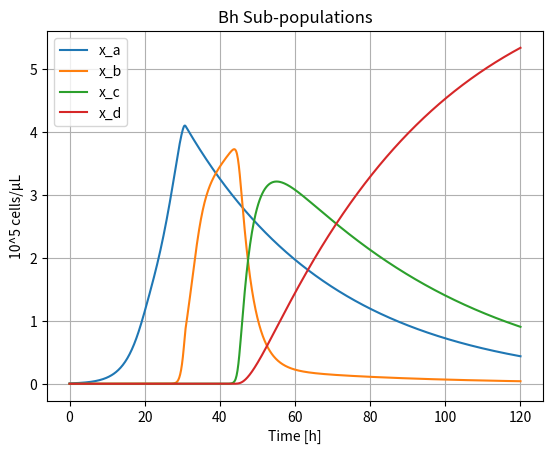
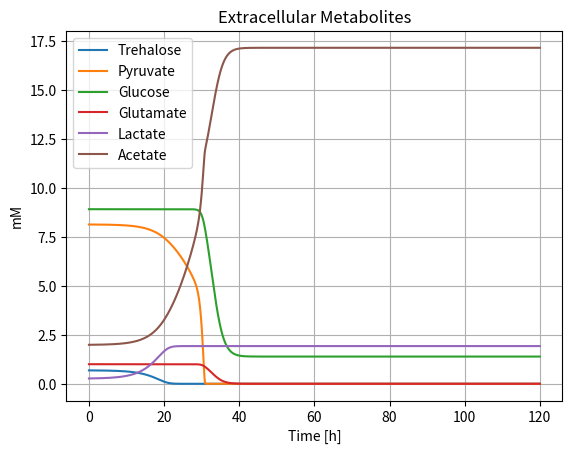
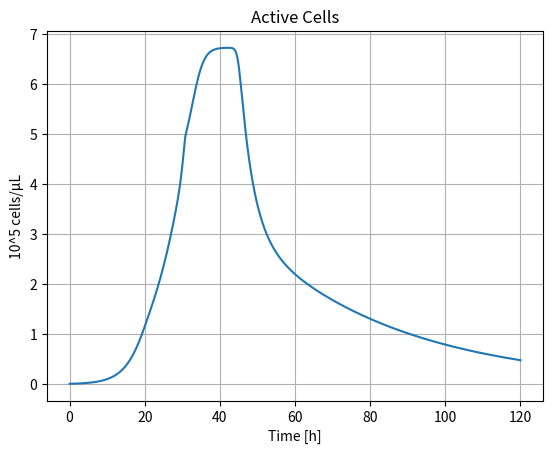
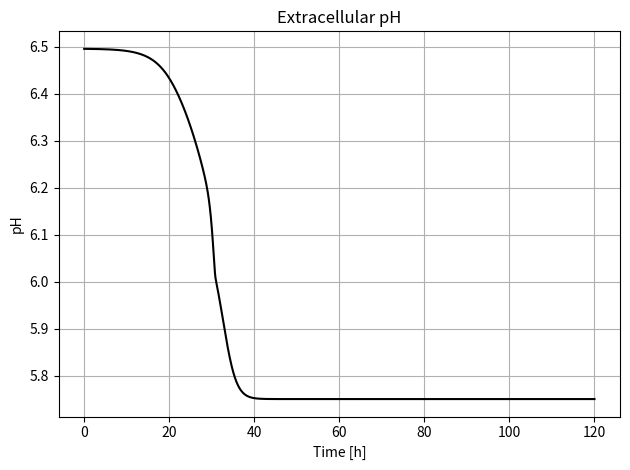

Write the Python code that produced these figures, in order.
#!/usr/bin/env python3
"""
bh_system_simulation_updated.py

Simulation of Bh sub-populations and metabolites with pH-dependent kinetics.
Produces four plots: sub-populations, metabolites, active cells, and pH.
Also writes results to CSV.
"""
import sys
from pathlib import Path
from typing import Dict

import numpy as np
import pandas as pd
import matplotlib.pyplot as plt
from scipy.integrate import solve_ivp
from scipy.special import gammaln

# Parameters
PARAMS: Dict[str, float] = {
    "xa_mumax": 0.1927934811,
    "xb_mumax": 0.9781040980,
    "xa_pHopt": 6.8180188470,
    "xb_pHopt": 6.5395960604,
    "xa_pHalpha": 46.2739563004,
    "xb_pHalpha": 62.5189011214,
    "xa_k_s1": 0.2876080490,
    "xa_k_s2": 2.3916509762,
    "xb_k_s3": 0.1039681099,
    "xb_k_s4": 1.2700484896,
    "xb_k_s2": 0.5,
    "xa_g_s1": 1.2417775764,
    "xa_g_s2": 1.0,
    "xa_g_s6_s1": 1.0e-10,
    "xa_g_s5_s1": 2.9999999999,
    "xa_g_s6_s2": 1.8699494242,
    "xb_g_s3": 3.7638796806,
    "xb_g_s4": 0.5,
    "xb_g_s2": 10.0,
    "xb_g_s6_s3_s4": 2.9999999999,
    "xb_g_s6_s2": 4.9999999999,
    "z1_r": 0.0250945181,
    "z2_r": 1.5,
    "z3_r": 1.0e-5,
    "z4_r": 0.2960374542,
    "z5_r": 0.0355569688,
    "z1_l_s1": 4.57e-8,
    "z2_l_s1": 0.21,
    "z4_l_s3_s4": 1.293346e-4,
    "z1_h_s1": 1.0,
    "z2_h_s1": 50.0,
    "z4_h_s3_s4": 2.9055456987,
}

# State indices
IDX = {"xa":0, "xb":1, "xc":2, "xd":3,
       "s1":4, "s2":5, "s3":6, "s4":7, "s5":8, "s6":9,
       "s7":10, "s8":11, "s9":12, "s10":13}

# Helper functions
def _gamma_pdf(x, alpha, beta):
    return 0.0 if x <= 0 else np.exp(alpha*np.log(beta) - gammaln(alpha) + (alpha-1)*np.log(x) - beta*x)

def xi(pH, pHopt, alpha):
    beta = (alpha-1)/pHopt
    return _gamma_pdf(pH, alpha, beta) / _gamma_pdf(pHopt, alpha, beta)

def calc_pH(s6, s8, s10):
    return -0.0491*s6 - 0.0972*s8 - 0.0436*s10 + 6.6369

def Z1(s1, p): return (p["z1_l_s1"]**p["z1_h_s1"]) / (s1**p["z1_h_s1"] + p["z1_l_s1"]**p["z1_h_s1"]) * p["z1_r"]

def Z2(s1, p): return (s1**p["z2_h_s1"]) / (s1**p["z2_h_s1"] + p["z2_l_s1"]**p["z2_h_s1"]) * p["z2_r"]

def Z3(p): return p["z3_r"]

def Z4(s3, s4, p):
    smin = min(s3, s4)
    return (p["z4_l_s3_s4"]**p["z4_h_s3_s4"]) / (smin**p["z4_h_s3_s4"] + p["z4_l_s3_s4"]**p["z4_h_s3_s4"]) * p["z4_r"]

# RHS function
def rhs(t, y, p):
    xa, xb, xc, xd = y[0:4]
    s1, s2, s3, s4, s5, s6, _, s8, _, _ = y[4:14]
    pH = calc_pH(s6, s8, y[13])  # butyrate at index 13
    xi_a = xi(pH, p["xa_pHopt"], p["xa_pHalpha"])
    xi_b = xi(pH, p["xb_pHopt"], p["xb_pHalpha"])
    z1, z2, z3, z4 = Z1(s1, p), Z2(s1, p), Z3(p), Z4(s3, s4, p)
    mu_a = s1/(s1 + p["xa_k_s1"]) + s2/(s2 + p["xa_k_s2"])
    mu_b = (s3/(s3 + p["xb_k_s3"]))*(s4/(s4 + p["xb_k_s4"])) + s2/(s2 + p["xb_k_s2"])
    dy = np.zeros_like(y)

    # Populations
    dy[IDX["xa"]] = xa*(xi_a*p["xa_mumax"]*mu_a - (z1 + z3)) + xb*z2
    dy[IDX["xb"]] = xb*(xi_b*p["xb_mumax"]*mu_b - (z2 + z4)) + xa*z1
    dy[IDX["xc"]] = xa*z3 + xb*z4 - xc*p["z5_r"]
    dy[IDX["xd"]] = xc*p["z5_r"]

    # Metabolites
    dy[IDX["s1"]] = -p["xa_g_s1"]*(s1/(s1 + p["xa_k_s1"]))*xi_a*p["xa_mumax"]*xa
    dy[IDX["s2"]] = -(
        p["xa_g_s2"]*(s2/(s2 + p["xa_k_s2"]))*xi_a*p["xa_mumax"]*xa +
        p["xb_g_s2"]*(s2/(s2 + p["xb_k_s2"]))*xi_b*p["xb_mumax"]*xb
    )
    dy[IDX["s3"]] = -p["xb_g_s3"]*(s3/(s3 + p["xb_k_s3"]))*(s4/(s4 + p["xb_k_s4"]))*xi_b*p["xb_mumax"]*xb
    dy[IDX["s4"]] = -p["xb_g_s4"]*(s3/(s3 + p["xb_k_s3"]))*(s4/(s4 + p["xb_k_s4"]))*xi_b*p["xb_mumax"]*xb
    dy[IDX["s5"]] = p["xa_g_s5_s1"]*(s1/(s1 + p["xa_k_s1"]))*xi_a*p["xa_mumax"]*xa
    dy[IDX["s6"]] = (
        (p["xa_g_s6_s1"]*(s1/(s1 + p["xa_k_s1"])) + p["xa_g_s6_s2"]*(s2/(s2 + p["xa_k_s2"]))) * xi_a*p["xa_mumax"]*xa +
        (p["xb_g_s6_s3_s4"]*(s3/(s3 + p["xb_k_s3"]))*(s4/(s4 + p["xb_k_s4"])) + p["xb_g_s6_s2"]*(s2/(s2 + p["xb_k_s2"]))) * xi_b*p["xb_mumax"]*xb
    )
    return dy

# Simulation function
def simulate(t_end=120.0, num_points=1000):
    y0 = np.array([
        0.0067733333, 0, 0, 0,
        0.684513088333333, 8.1368174275, 8.917955468, 1.0,
        0.272274459166667, 1.99119196216667, 1.0, 0.444971364333333,
        0.699764498666667, 0.003717077
    ])
    t_eval = np.linspace(0, t_end, num_points)
    sol = solve_ivp(
        rhs, (0, t_end), y0, args=(PARAMS,),
        t_eval=t_eval, method='DOP853', atol=1e-12, rtol=1e-12
    )
    df = pd.DataFrame(sol.y.T, columns=list(IDX.keys()), index=sol.t)
    df[df < 1e-8] = 0
    df = df.round(8)
    df['pH'] = calc_pH(df['s6'], df['s8'], df['s10']).clip(3, 10)
    return sol.t, df

# Main script
if __name__ == '__main__':
    t_end = float(sys.argv[1]) if len(sys.argv) > 1 else 120.0
    num_pts = int(sys.argv[2]) if len(sys.argv) > 2 else 1000
    t, df = simulate(t_end, num_pts)
    plt.figure(); plt.plot(t, df[['xa','xb','xc','xd']]); plt.legend(['x_a','x_b','x_c','x_d']); plt.xlabel('Time [h]'); plt.ylabel('10^5 cells/µL'); plt.title('Bh Sub-populations'); plt.grid(True)
    plt.figure(); plt.plot(t, df[['s1','s2','s3','s4','s5','s6']]); plt.legend(['Trehalose','Pyruvate','Glucose','Glutamate','Lactate','Acetate']); plt.xlabel('Time [h]'); plt.ylabel('mM'); plt.title('Extracellular Metabolites'); plt.grid(True)
    plt.figure(); plt.plot(t, df['xa']+df['xb']); plt.xlabel('Time [h]'); plt.ylabel('10^5 cells/µL'); plt.title('Active Cells'); plt.grid(True)
    plt.figure(); plt.plot(t, df['pH'], color='black'); plt.xlabel('Time [h]'); plt.ylabel('pH'); plt.title('Extracellular pH'); plt.grid(True)
    plt.tight_layout(); plt.show(); df.to_csv(Path('bh_simulation_results.csv'), index_label='time')
